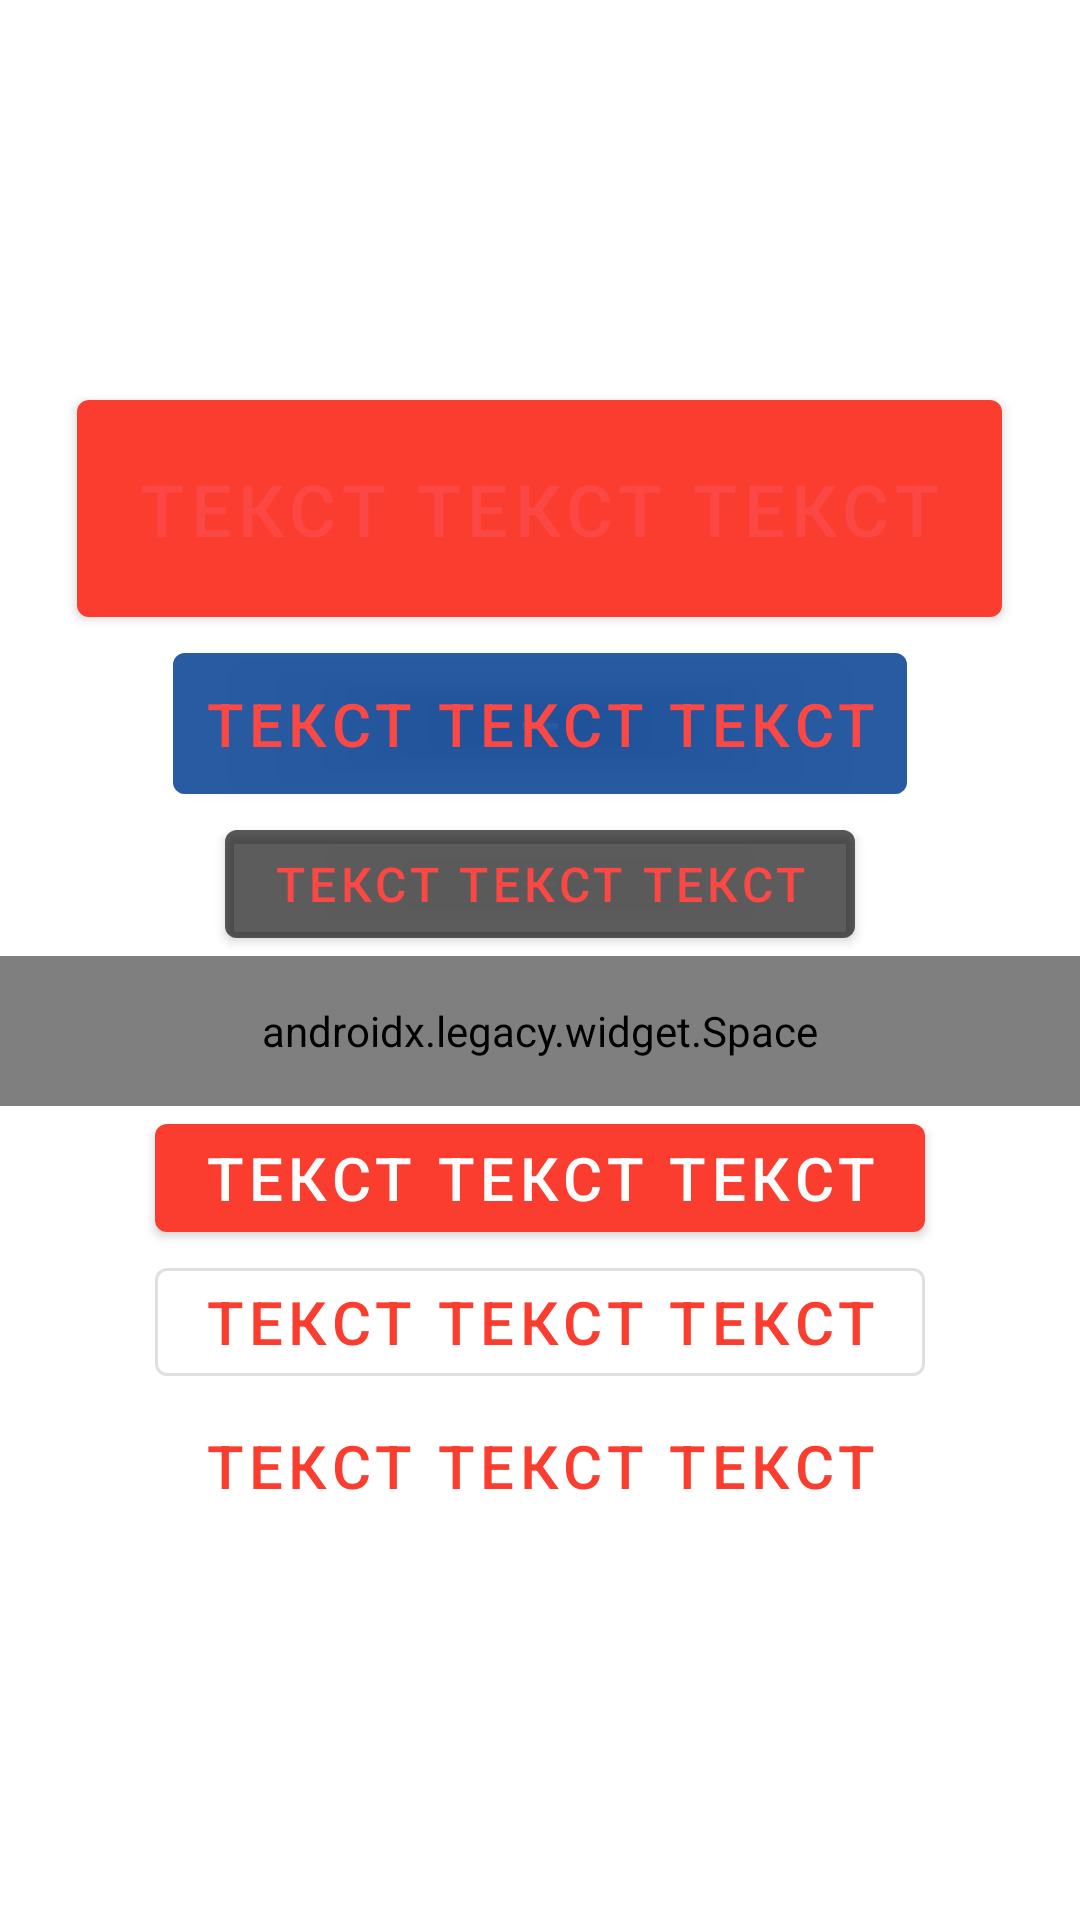

Reconstruct the res/layout file that produces this screen, plus the resources it refers to.
<!-- AndroidManifest.xml: application theme MyLoadTheme -->
<!-- res/layout/fragment_animations_button_material.xml -->
<?xml version="1.0" encoding="utf-8"?>
<LinearLayout xmlns:android="http://schemas.android.com/apk/res/android"
    xmlns:app="http://schemas.android.com/apk/res-auto"
    android:layout_width="match_parent"
    android:layout_height="match_parent"
    android:gravity="center"
    android:orientation="vertical">

    <LinearLayout
        android:layout_width="match_parent"
        android:layout_height="wrap_content"
        android:gravity="center"
        android:orientation="vertical">

        <com.google.android.material.button.MaterialButton
            android:layout_width="wrap_content"
            android:layout_height="wrap_content"
            android:padding="20dp"
            android:text="Текст текст текст"
            android:textSize="24sp" />

        <com.google.android.material.button.MaterialButton
            android:layout_width="wrap_content"
            android:layout_height="wrap_content"
            android:backgroundTint="@color/color_blue_nasa_icon_transparent"
            android:padding="10dp"
            android:text="Текст текст текст"
            android:textSize="20sp" />

        <com.google.android.material.button.MaterialButton
            android:layout_width="wrap_content"
            android:layout_height="wrap_content"
            android:backgroundTint="@color/color_gray"
            android:text="Текст текст текст"
            android:textSize="16sp" />
    </LinearLayout>

    <androidx.legacy.widget.Space
        android:layout_width="match_parent"
        android:layout_height="50dp" />

    <LinearLayout
        android:layout_width="match_parent"
        android:layout_height="wrap_content"
        android:gravity="center"
        android:orientation="vertical">

        <com.google.android.material.button.MaterialButton
            android:textColor="@color/textLightPrimary"
            android:layout_width="wrap_content"
            android:layout_height="wrap_content"
            android:text="Текст текст текст"
            android:textSize="20sp" />

        <com.google.android.material.button.MaterialButton
            style="@style/Widget.MaterialComponents.Button.OutlinedButton"
            android:layout_width="wrap_content"
            android:layout_height="wrap_content"
            android:text="Текст текст текст"
            android:textSize="20sp" />

        <com.google.android.material.button.MaterialButton
            style="@style/Widget.MaterialComponents.Button.TextButton"
            android:layout_width="wrap_content"
            android:layout_height="wrap_content"
            android:text="Текст текст текст"
            android:textSize="20sp" />
    </LinearLayout>


</LinearLayout>
<!-- resources referenced by this layout -->
<resources>
  <color name="color_blue_nasa_icon_transparent">#99003C91</color>
  <color name="color_gray">#66000000</color>
  <color name="textLightPrimary">#FFFFFF</color>
  <style name="MyLoadTheme" parent="Theme.FebruaryMaterial">
          <item name="android:statusBarColor">?attr/color_blue_nasa_icon</item>
  
          <item name="color_blue_nasa_icon">@color/color_blue_nasa_icon</item>
      </style>
  <color name="color_blue_nasa_icon">#003C91</color>
  <color name="red_100">#FBC7CC</color>
  <color name="red_200">#FB4844</color>
  <color name="red_500">#FF4234</color>
  <color name="red_600">#FB3D2F</color>
  <color name="red_700">#D72A2A</color>
  <color name="red_800">#C82424</color>
  <color name="red_900">#AE0B0B</color>
  <style name="myButtonStyle" parent="Widget.MaterialComponents.Button"> </style>
  <style name="myBottomAppBarStyle" parent="Widget.MaterialComponents.BottomAppBar">
          <item name="backgroundTint">@color/color_blue_nasa_icon</item>
      </style>
  <style name="myProgressBarStyle" parent="Widget.MaterialComponents.CircularProgressIndicator">
          <item name="indicatorColor">@color/color_blue_nasa_icon</item>
      </style>
  <style name="myFloatingActionButtonStyle" parent="Widget.MaterialComponents.FloatingActionButton">
          <item name="backgroundTint">@color/red_500</item>
          <item name="tint">@color/white</item>
      </style>
  <style name="myCardViewStyle" parent="Widget.MaterialComponents.CardView">
          <item name="shapeAppearanceOverlay">@style/myMediumComponentStyle</item>
      </style>
  <style name="mySnackBarStyle" parent="Widget.MaterialComponents.Snackbar">
          <item name="backgroundTint">@color/black</item>
      </style>
  <style name="myChipsStyleActionBaseStyle" parent="Widget.MaterialComponents.Chip.Action">
          <item name="rippleColor">@color/color_blue_nasa_icon_transparent</item>
      </style>
  <style name="mySnackBarTextViewStyle" parent="Widget.MaterialComponents.Button.TextButton">
          <item name="android:textColor">@color/color_yellow</item>
          <item name="android:gravity">start|center</item>
      </style>
  <color name="white">#FFFFFFFF</color>
  <style name="myMediumComponentStyle" parent="ShapeAppearance.MaterialComponents.MediumComponent">
          <item name="cardElevation">20dp</item>
          <item name="cornerSize">10dp</item>
      </style>
  <color name="black">#FF000000</color>
  <color name="color_yellow">#EEFF41</color>
</resources>
